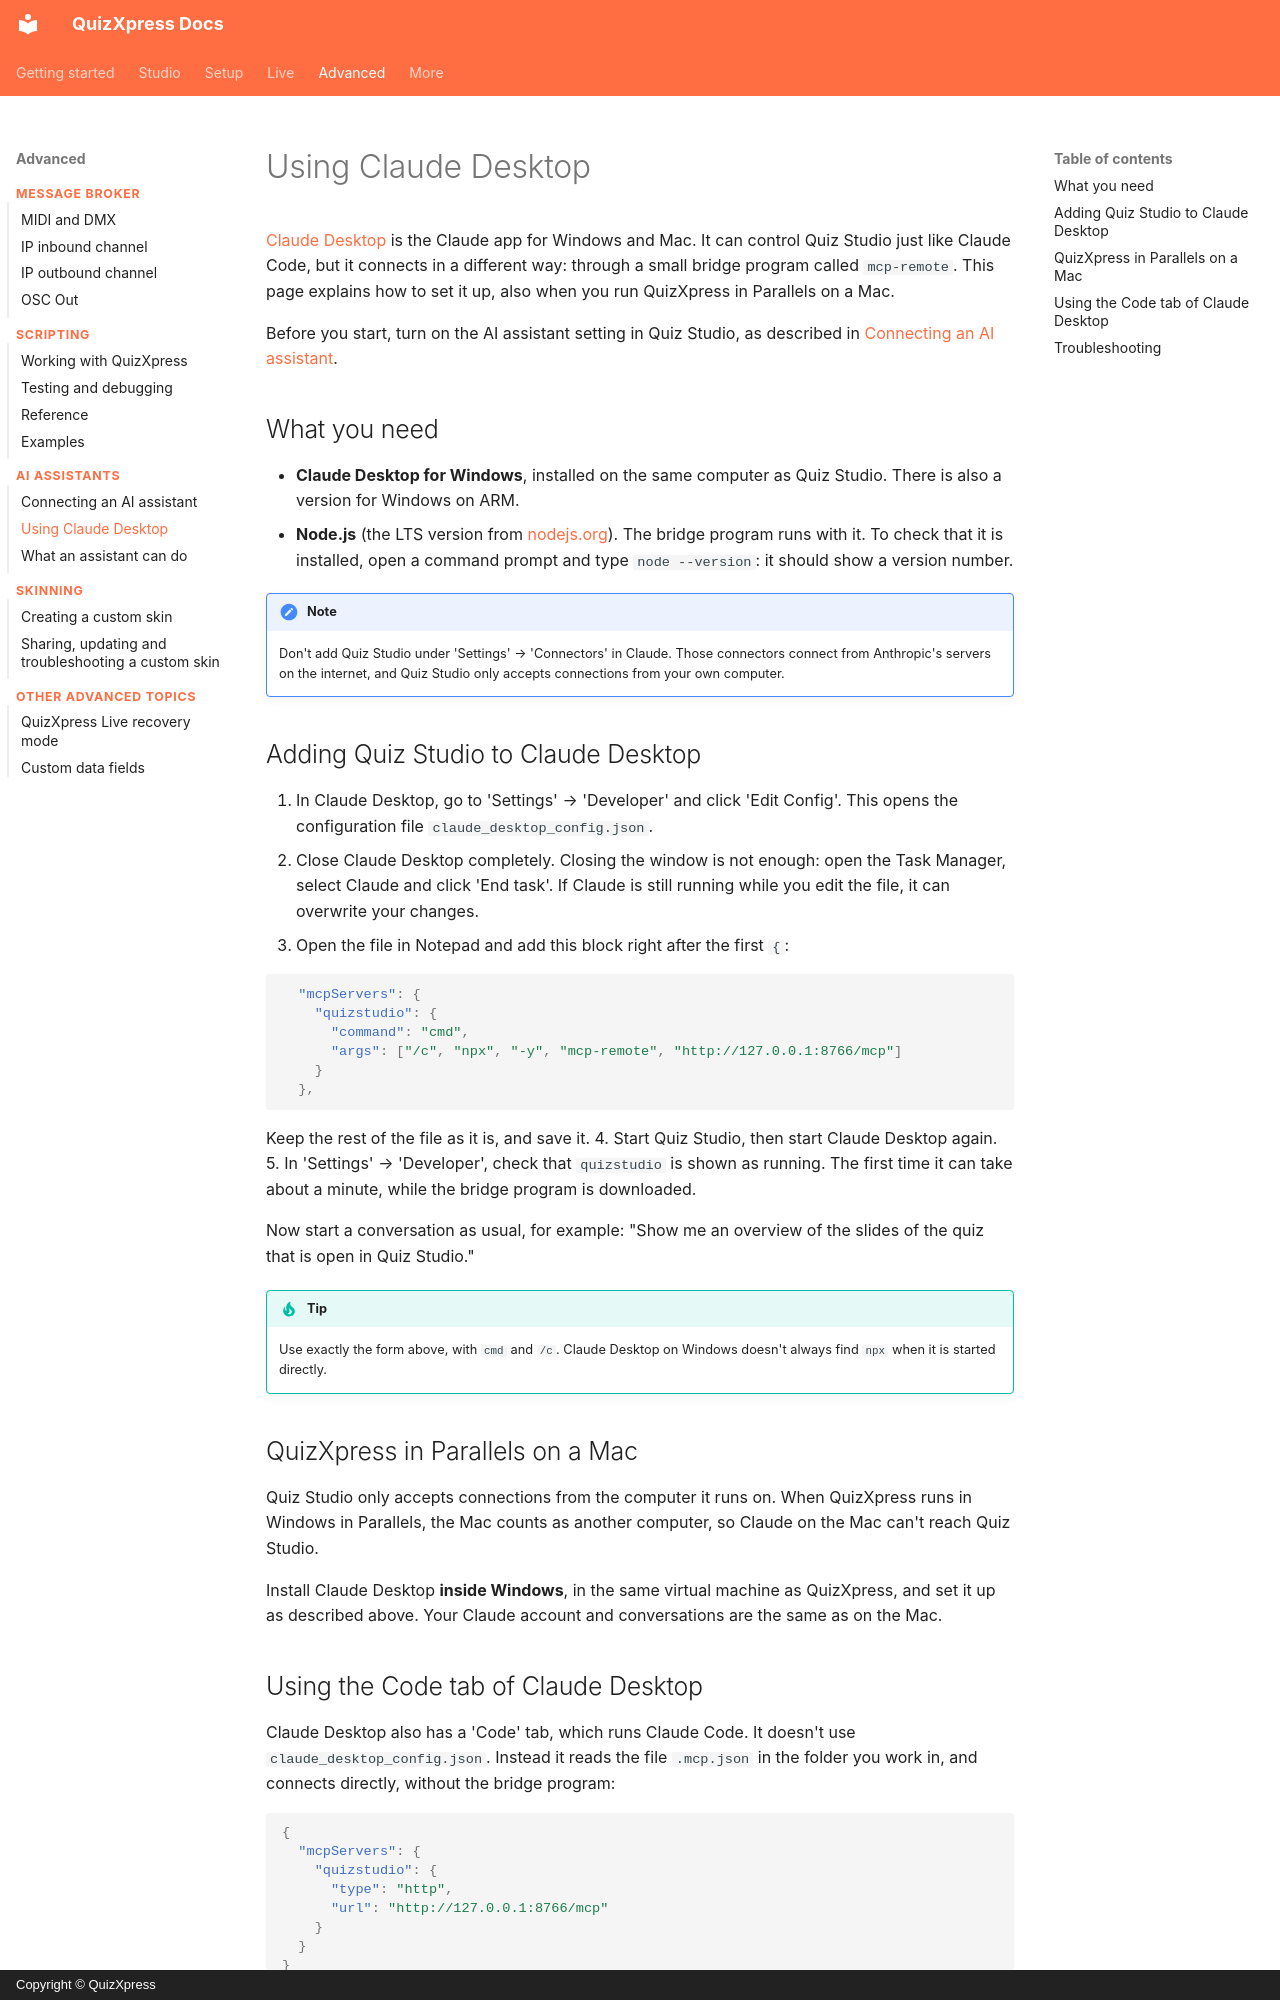

repository: gameshowcrew/quizxpress-docs · page: advanced/ai-assistants/claude-desktop/index.html · generator: mkdocs · copyright: Copyright © QuizXpress

# Using Claude Desktop

[Claude Desktop](https://claude.ai/download) is the Claude app for Windows and Mac. It can control Quiz Studio just like Claude Code, but it connects in a different way: through a small bridge program called `mcp-remote`. This page explains how to set it up, also when you run QuizXpress in Parallels on a Mac.

Before you start, turn on the AI assistant setting in Quiz Studio, as described in [Connecting an AI assistant](connecting-an-ai-assistant.md).

## What you need

- **Claude Desktop for Windows**, installed on the same computer as Quiz Studio. There is also a version for Windows on ARM.
- **Node.js** (the LTS version from [nodejs.org](https://nodejs.org)). The bridge program runs with it. To check that it is installed, open a command prompt and type `node --version`: it should show a version number.

!!! note
    Don't add Quiz Studio under 'Settings' → 'Connectors' in Claude. Those connectors connect from Anthropic's servers on the internet, and Quiz Studio only accepts connections from your own computer.

## Adding Quiz Studio to Claude Desktop

1. In Claude Desktop, go to 'Settings' → 'Developer' and click 'Edit Config'. This opens the configuration file `claude_desktop_config.json`.
2. Close Claude Desktop completely. Closing the window is not enough: open the Task Manager, select Claude and click 'End task'. If Claude is still running while you edit the file, it can overwrite your changes.
3. Open the file in Notepad and add this block right after the first `{`:

   ```json
     "mcpServers": {
       "quizstudio": {
         "command": "cmd",
         "args": ["/c", "npx", "-y", "mcp-remote", "http://127.0.0.1:8766/mcp"]
       }
     },
   ```

   Keep the rest of the file as it is, and save it.
4. Start Quiz Studio, then start Claude Desktop again.
5. In 'Settings' → 'Developer', check that `quizstudio` is shown as running. The first time it can take about a minute, while the bridge program is downloaded.

Now start a conversation as usual, for example: "Show me an overview of the slides of the quiz that is open in Quiz Studio."

!!! tip
    Use exactly the form above, with `cmd` and `/c`. Claude Desktop on Windows doesn't always find `npx` when it is started directly.

## QuizXpress in Parallels on a Mac

Quiz Studio only accepts connections from the computer it runs on. When QuizXpress runs in Windows in Parallels, the Mac counts as another computer, so Claude on the Mac can't reach Quiz Studio.

Install Claude Desktop **inside Windows**, in the same virtual machine as QuizXpress, and set it up as described above. Your Claude account and conversations are the same as on the Mac.
